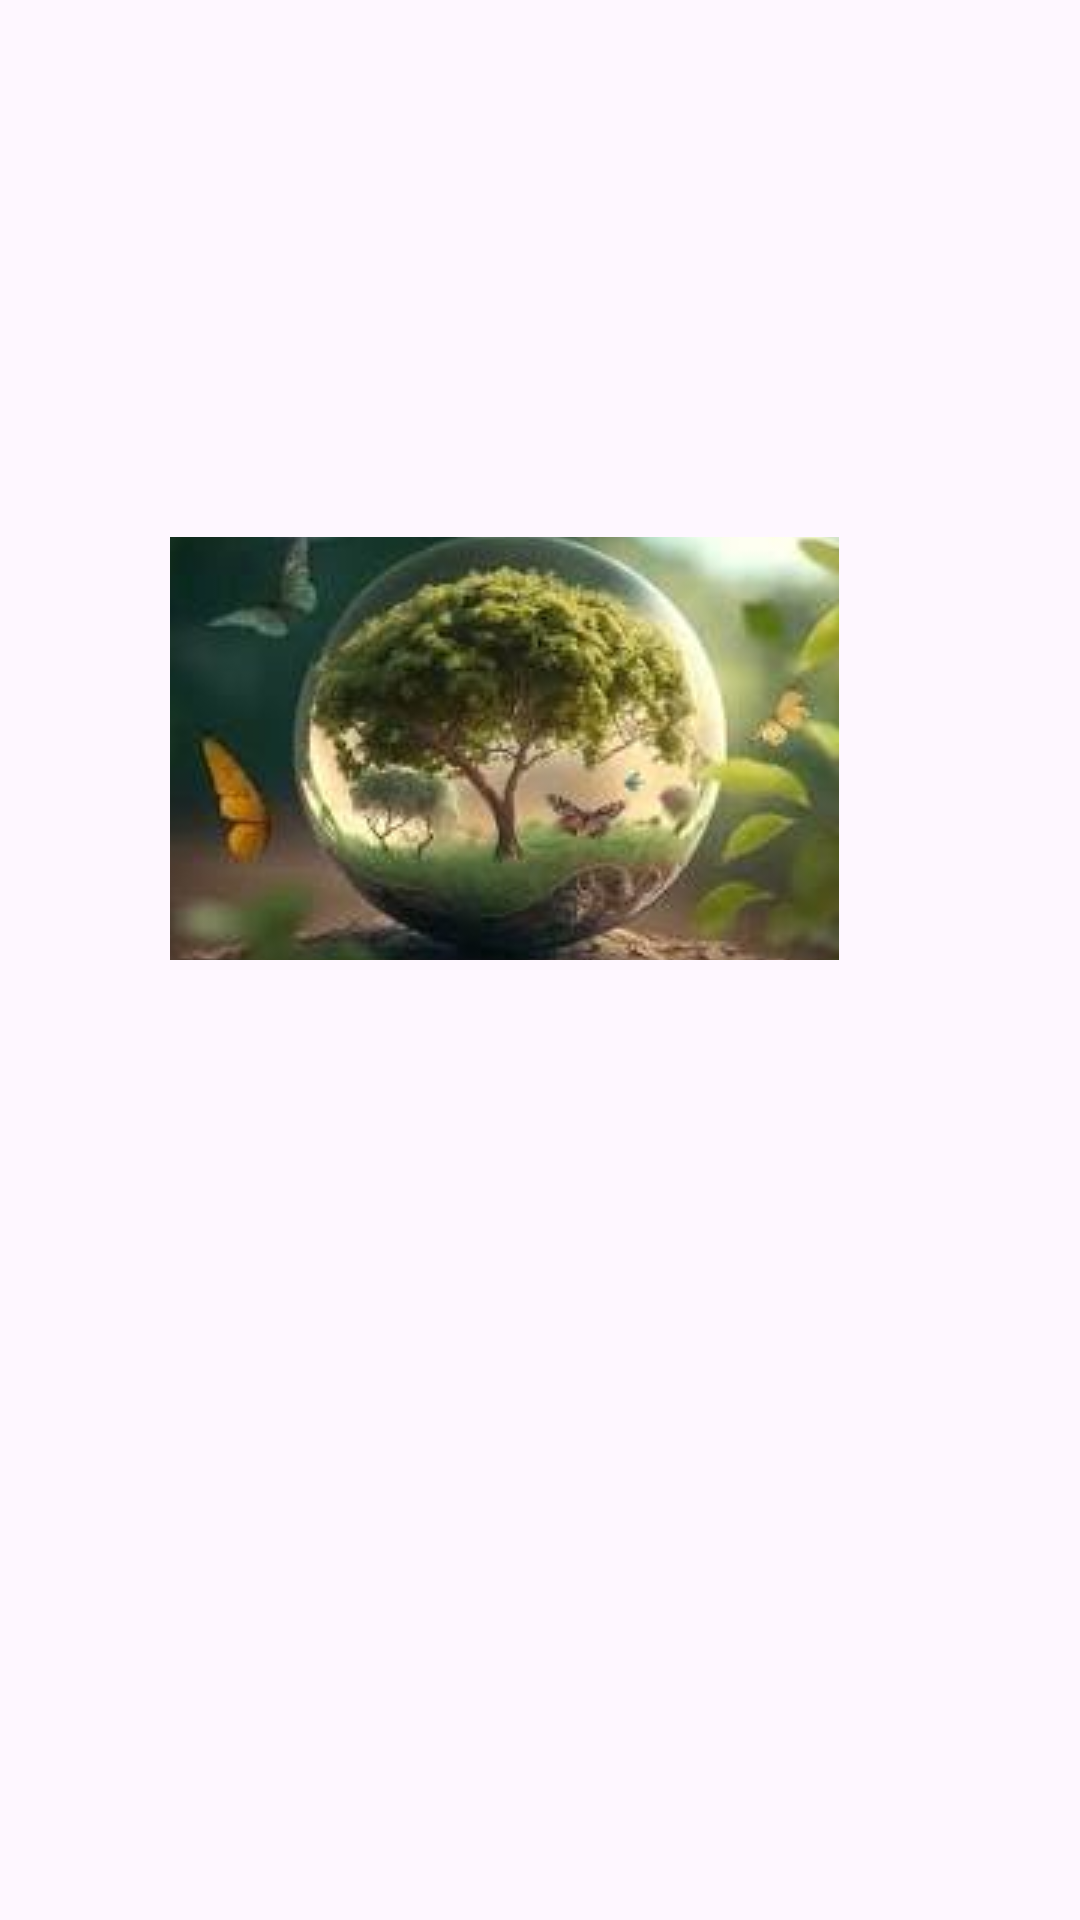

Here is an Android app screen rendered from its layout file. Give the layout XML and the strings, colors and styles it references.
<!-- AndroidManifest.xml: application theme Theme.AppSanky53 -->
<!-- res/layout/activity_image_button.xml -->
<?xml version="1.0" encoding="utf-8"?>
<androidx.constraintlayout.widget.ConstraintLayout xmlns:android="http://schemas.android.com/apk/res/android"
    xmlns:app="http://schemas.android.com/apk/res-auto"
    xmlns:tools="http://schemas.android.com/tools"
    android:layout_width="match_parent"
    android:layout_height="match_parent"
    tools:context=".imageButton">

    <ImageButton
        android:id="@+id/imageButton"
        android:layout_width="223dp"
        android:layout_height="141dp"
        app:layout_constraintBottom_toBottomOf="parent"
        app:layout_constraintEnd_toEndOf="parent"
        app:layout_constraintHorizontal_bias="0.414"
        app:layout_constraintStart_toStartOf="parent"
        app:layout_constraintTop_toTopOf="parent"
        app:layout_constraintVertical_bias="0.359"
        app:srcCompat="@drawable/imgbutton" />
</androidx.constraintlayout.widget.ConstraintLayout>
<!-- resources referenced by this layout -->
<resources>
  <!-- drawable imgbutton: jpg bitmap (drawable, 7294 bytes) -->
  <style name="Theme.AppSanky53" parent="Base.Theme.AppSanky53" />
  <style name="Base.Theme.AppSanky53" parent="Theme.Material3.DayNight.NoActionBar">
          
          
      </style>
</resources>
